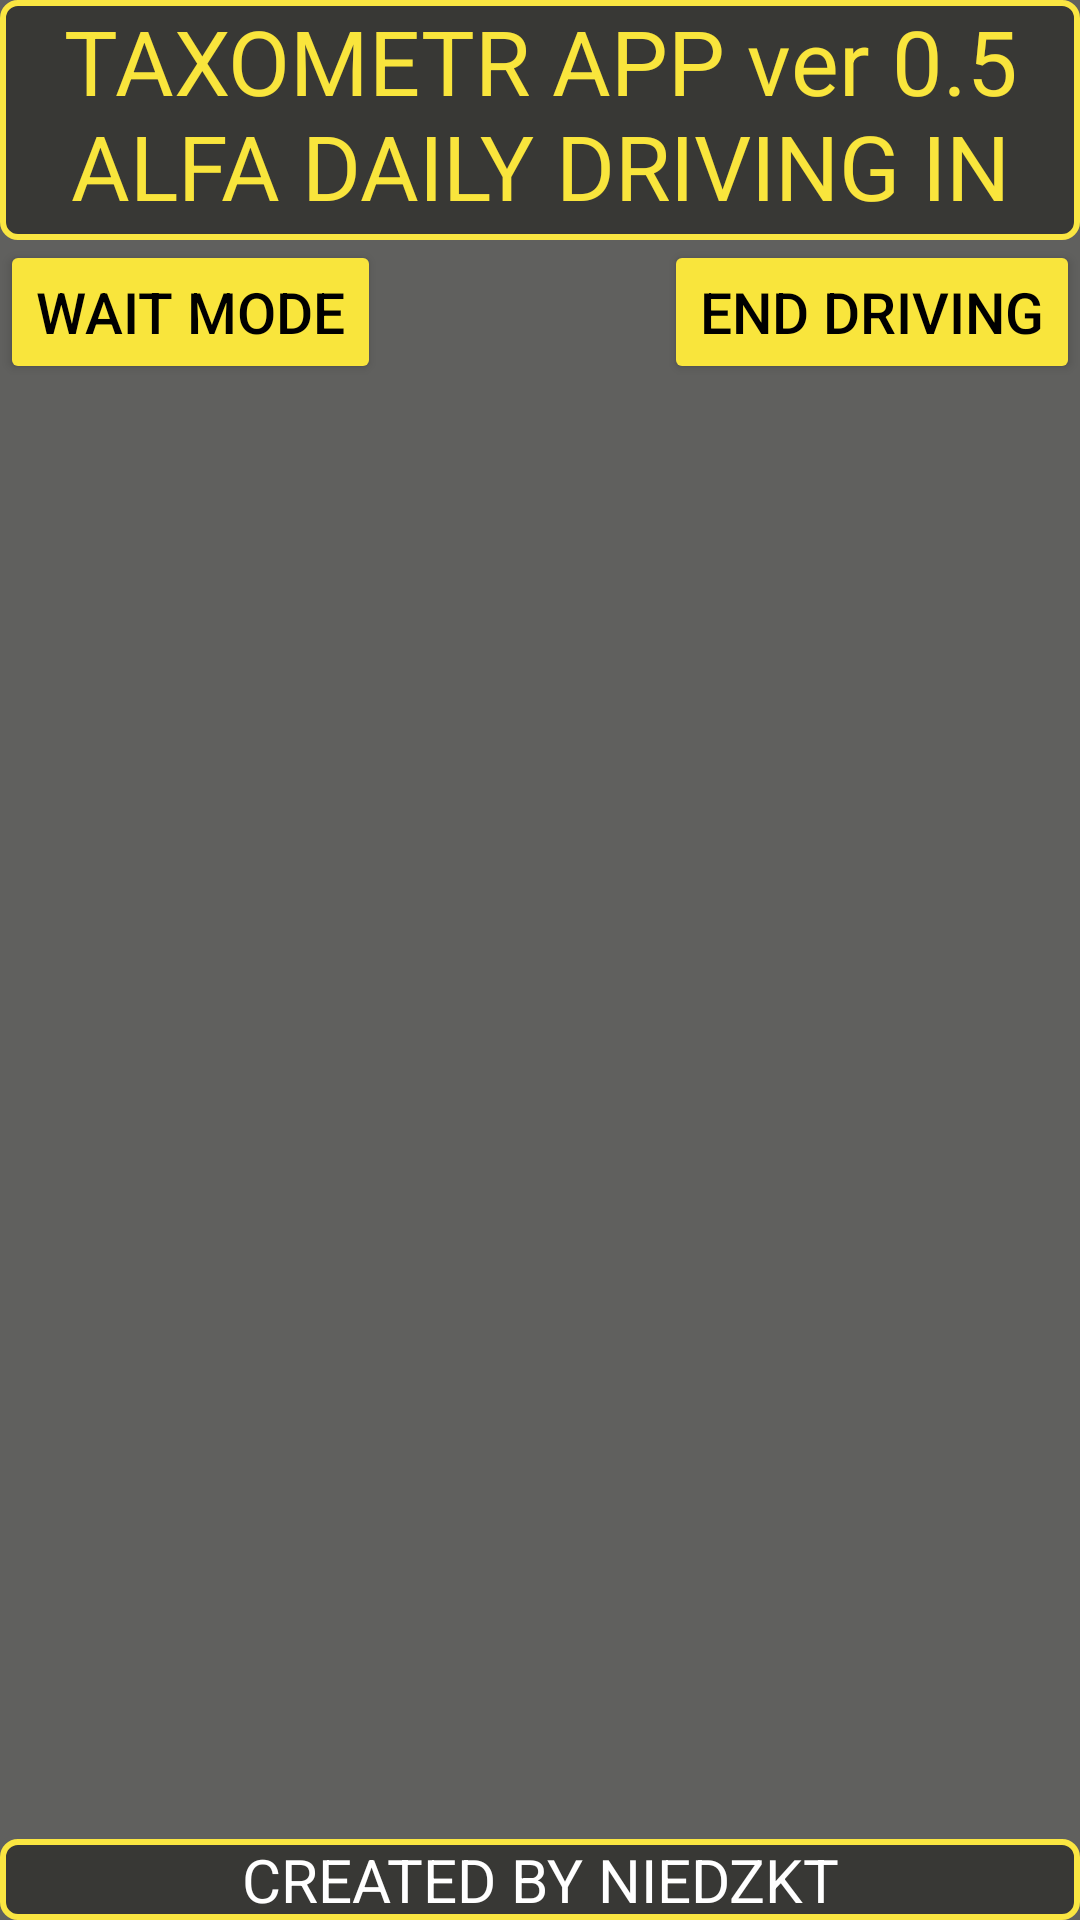

Here is an Android app screen rendered from its layout file. Give the layout XML and the strings, colors and styles it references.
<!-- AndroidManifest.xml: application theme Theme.TaxometrAPP -->
<!-- res/layout/fragment_daily_driving.xml -->
<?xml version="1.0" encoding="utf-8"?>
<androidx.constraintlayout.widget.ConstraintLayout
    xmlns:android="http://schemas.android.com/apk/res/android"
    xmlns:app="http://schemas.android.com/apk/res-auto"
    xmlns:tools="http://schemas.android.com/tools"
    android:layout_width="match_parent"
    android:layout_height="match_parent"
    tools:context=".DailyDrivingFragment"
    android:background="@color/background">

    <TextView
        android:id="@+id/TextView"
        android:layout_width="match_parent"
        android:layout_height="80dp"
        android:layout_weight="1"
        android:text="TAXOMETR APP ver 0.5 ALFA DAILY DRIVING IN PROGRESS"
        android:background="@drawable/border"
        android:textColor="@color/string"
        android:textAlignment="center"
        android:textSize="30dp"
        app:layout_constraintStart_toStartOf="parent"
        app:layout_constraintTop_toTopOf="parent" />


    <Button
        android:id="@+id/EndDrivingButton"
        android:layout_width="wrap_content"
        android:layout_height="wrap_content"
        android:text="END DRIVING"
        app:layout_constraintEnd_toEndOf="parent"
        app:layout_constraintTop_toBottomOf="@+id/TextView"
        android:backgroundTint="@color/string"
        android:textColor="@color/black"
        android:textSize="19sp"/>

    <Button
        android:id="@+id/WaitModeButton"
        android:layout_width="wrap_content"
        android:layout_height="wrap_content"
        android:text="WAIT MODE"
        app:layout_constraintStart_toStartOf="parent"
        app:layout_constraintTop_toBottomOf="@+id/TextView"
        android:backgroundTint="@color/string"
        android:textColor="@color/black"
        android:textSize="19sp"/>
    <TextView
        android:id="@+id/TextView1"
        android:layout_width="wrap_content"
        android:layout_height="wrap_content"
        android:text=""
        android:textSize="60dp"
        android:textColor="@color/white"
        app:layout_constraintEnd_toEndOf="parent"
        app:layout_constraintStart_toStartOf="parent"
        app:layout_constraintTop_toBottomOf="@+id/EndDrivingButton" />

    <TextView
        android:id="@+id/textView2"
        android:layout_width="match_parent"
        android:layout_height="wrap_content"
        android:background="@drawable/border"
        android:gravity="center"
        android:text="CREATED BY NIEDZKT"
        android:textColor="@color/white"
        android:textSize="20sp"
        app:layout_constraintBottom_toBottomOf="parent"
        app:layout_constraintEnd_toEndOf="parent"
        app:layout_constraintStart_toStartOf="parent" />


</androidx.constraintlayout.widget.ConstraintLayout>
<!-- resources referenced by this layout -->
<resources>
  <color name="background">#60605E</color>
  <color name="black">#000000</color>
  <color name="string">#F9E53C</color>
  <color name="white">#FFFFFF</color>
  <!-- drawable border (drawable) -->
  <?xml version="1.0" encoding="utf-8"?>
      <shape xmlns:android="http://schemas.android.com/apk/res/android">
          <solid android:color="#383835"/> 
  
          <corners android:radius="5dp" /> 
  
          <stroke
              android:width="2dp"
              android:color="#FAE641"/> 
      </shape>
  <style name="Theme.TaxometrAPP" parent="Base.Theme.TaxometrAPP" />
  <style name="Base.Theme.TaxometrAPP" parent="Theme.Material3.DayNight.NoActionBar">
          
          
      </style>
</resources>
